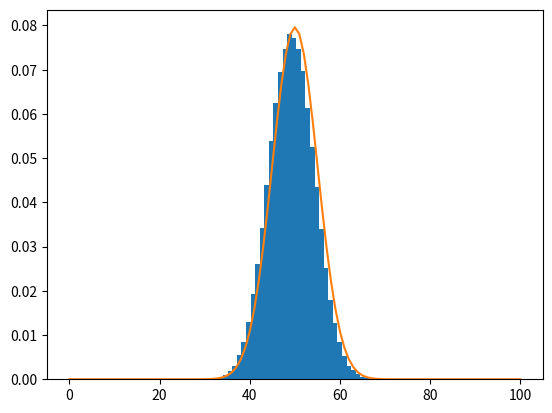

Write Python code to recreate this figure.
from random import random
import matplotlib.pyplot as plt
import numpy as np
from math import factorial

# ---- parameters
n = 100 # total number of molecules
t_max = 200000 # total number of simulated changes
n_left_list = []
t_list = np.arange(0, t_max)
n_left_arange = np.arange(0, n+1, 1)
#print(n_left_arange)
#--- one box full of molecules is connected to the other empty box
# left-hand is full whilst right-hand is empty at the beginning

n_left = n
t = 0
while t < t_max:
    molecule_number = int( (n+1)*random() ) # random choice whether the molecule is going from the left to the right or oposite
#    print(molecule_number)
#    print(n_left)

    if molecule_number > n_left:
        n_left += 1
    else:
        n_left -= 1

    n_left_list.append(n_left)
    t += 1

#---- plot
#plt.plot(t_list, n_left_list)
#plt.show()
bin_dist = []
factor1 = 1/2**n
factor2 = factorial(n)
for i in range(len(n_left_arange)):
    bin_dist.append( factor1*factor2/(factorial(n_left_arange[i])*factorial(n - n_left_arange[i])) )

plt.hist(n_left_list, density=True, bins=70)
plt.plot(n_left_arange, bin_dist)
plt.show()